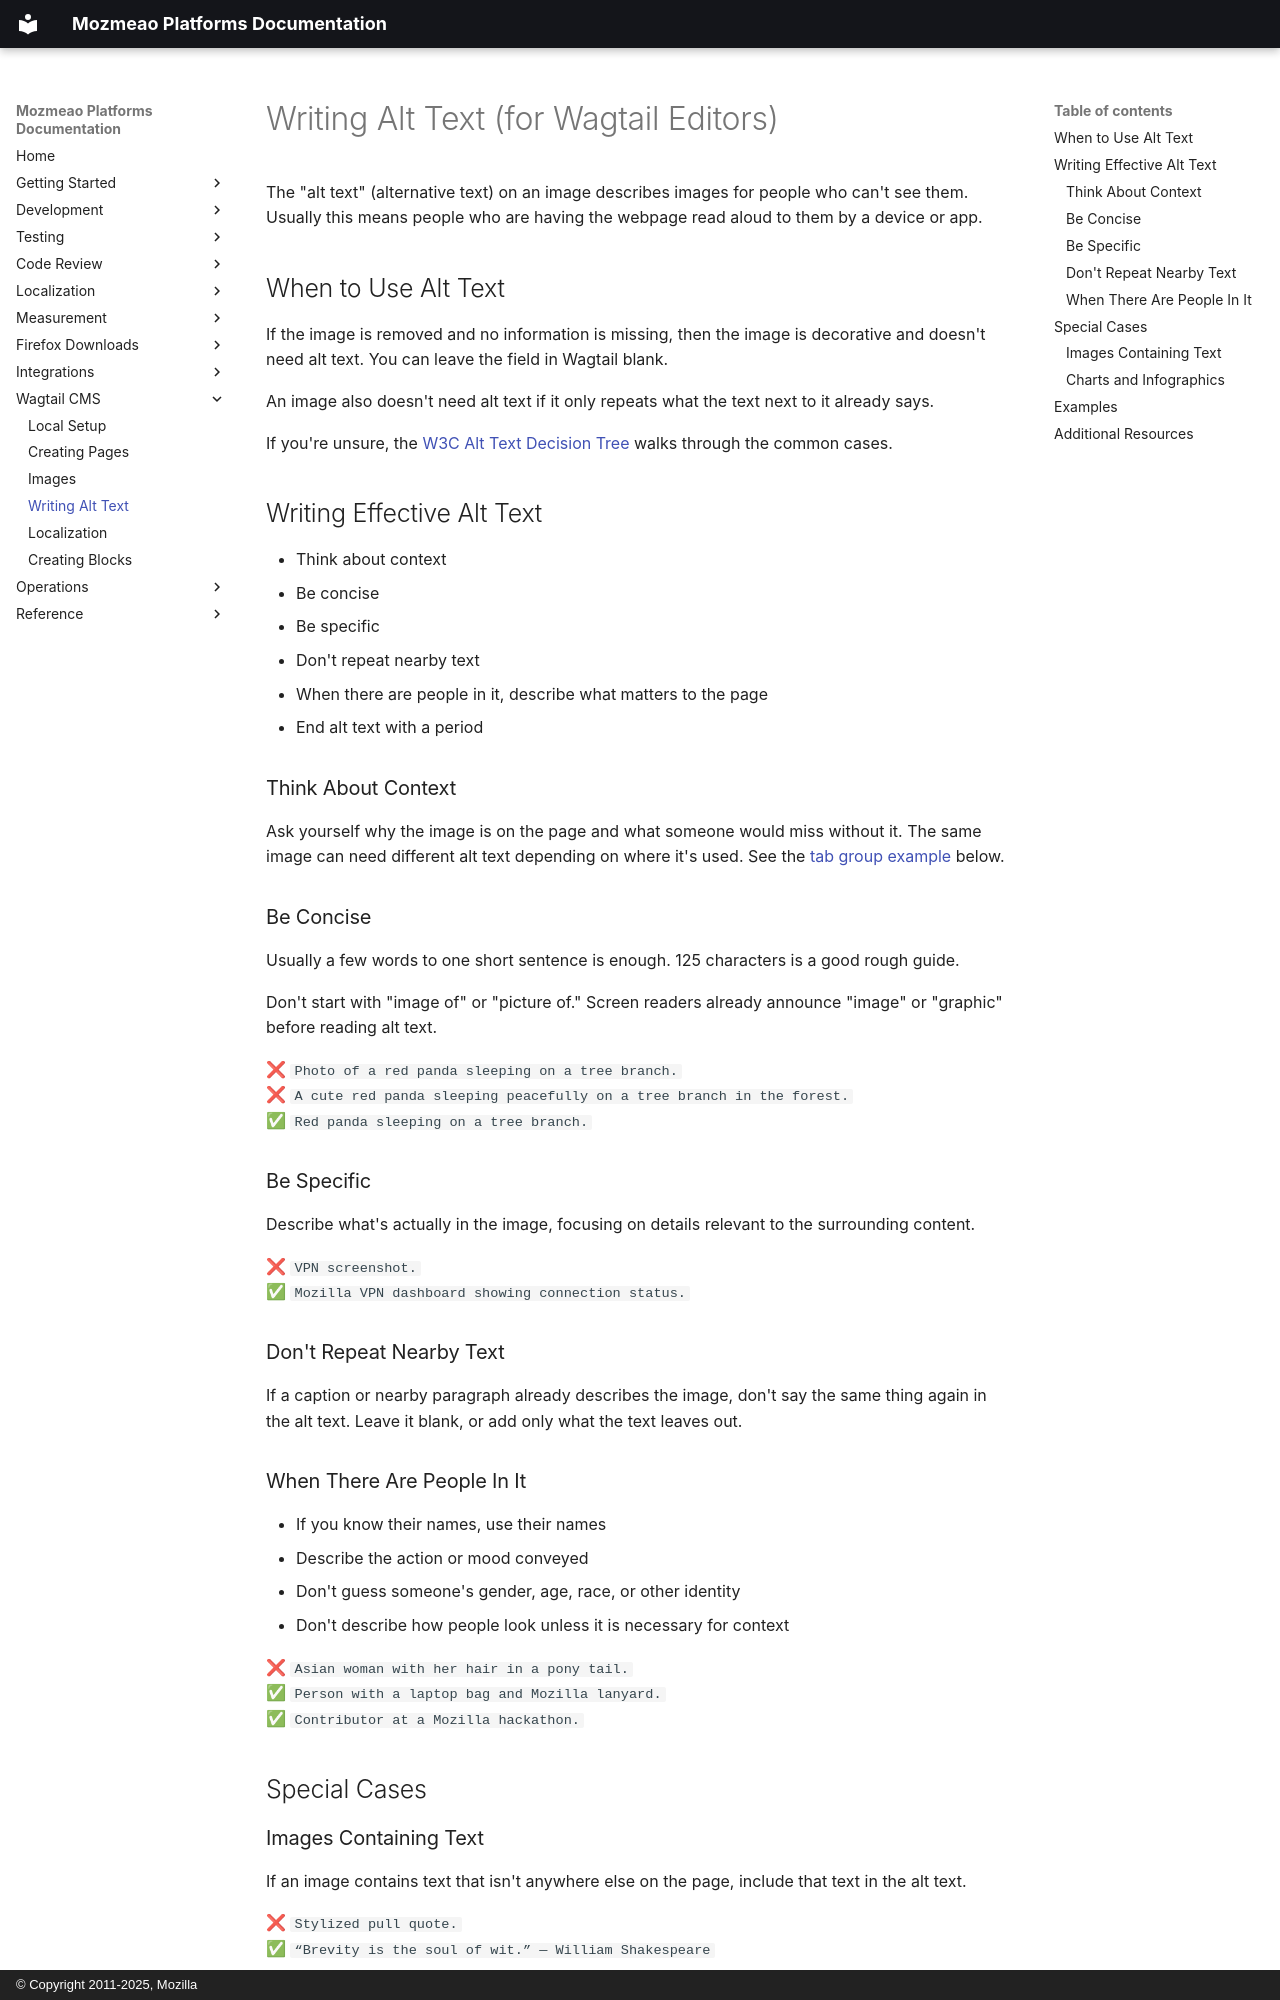

repository: mozmeao/platform-docs · page: cms/alt-text/index.html · generator: mkdocs · copyright: © Copyright 2011-2025, Mozilla

# Writing Alt Text (for Wagtail Editors)

The "alt text" (alternative text) on an image describes images for people who can't see them. Usually this means people who are having the webpage read aloud to them by a device or app.

## When to Use Alt Text

If the image is removed and no information is missing, then the image is decorative and doesn't need alt text. You can leave the field in Wagtail blank.

An image also doesn't need alt text if it only repeats what the text next to it already says.

If you're unsure, the [W3C Alt Text Decision Tree](https://www.w3.org/WAI/tutorials/images/decision-tree/) walks through the common cases.

## Writing Effective Alt Text

- Think about context
- Be concise
- Be specific
- Don't repeat nearby text
- When there are people in it, describe what matters to the page
- End alt text with a period

### Think About Context

Ask yourself why the image is on the page and what someone would miss without it. The same image can need different alt text depending on where it's used. See the [tab group example](#examples) below.

### Be Concise

Usually a few words to one short sentence is enough. 125 characters is a good rough guide.

Don't start with "image of" or "picture of." Screen readers already announce "image" or "graphic" before reading alt text.

❌ `Photo of a red panda sleeping on a tree branch.`<br>
❌ `A cute red panda sleeping peacefully on a tree branch in the forest.`<br>
✅ `Red panda sleeping on a tree branch.`

### Be Specific

Describe what's actually in the image, focusing on details relevant to the surrounding content.

❌ `VPN screenshot.`<br>
✅ `Mozilla VPN dashboard showing connection status.`

### Don't Repeat Nearby Text

If a caption or nearby paragraph already describes the image, don't say the same thing again in the alt text. Leave it blank, or add only what the text leaves out.
